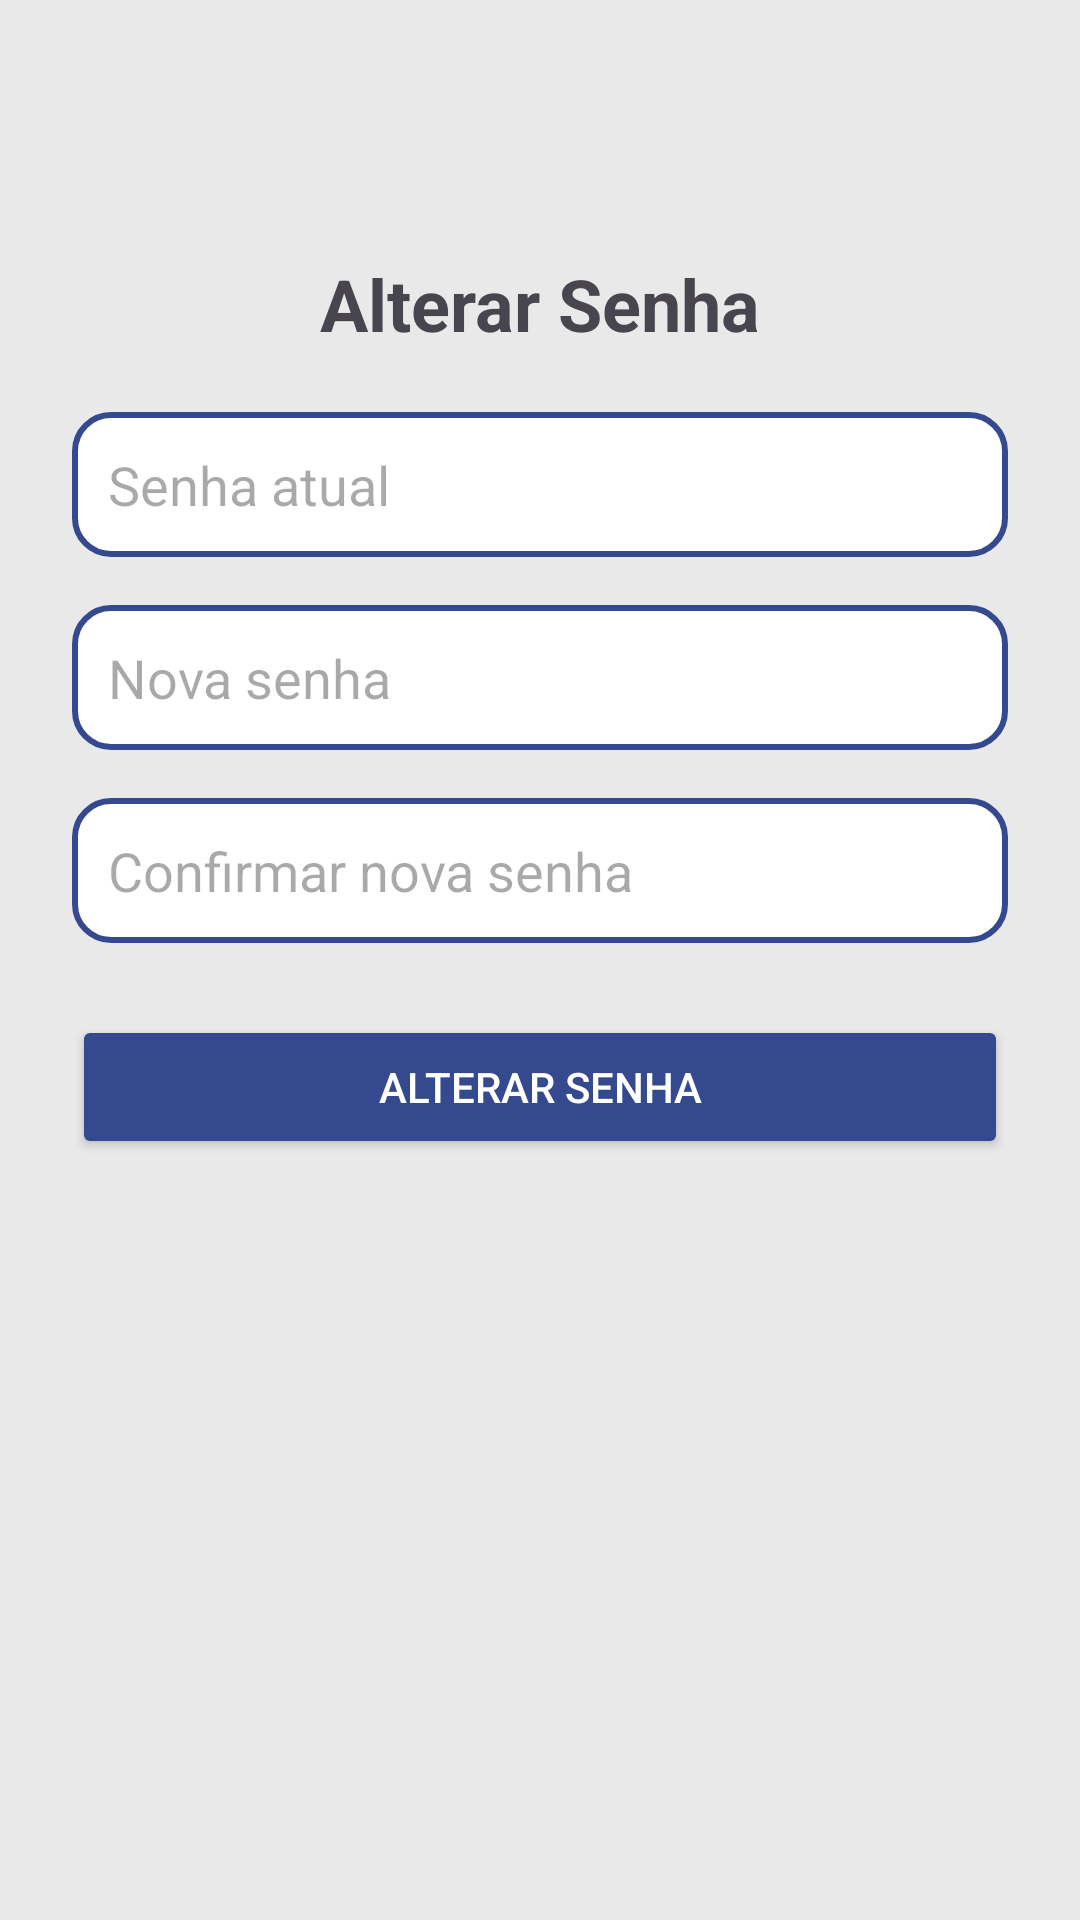

Produce the Android XML layout that renders to this screen, including the resource entries it uses.
<!-- AndroidManifest.xml: application theme Theme.TechSaude -->
<!-- res/layout/activity_alterar_senha_configuracoes_medico.xml -->
<?xml version="1.0" encoding="utf-8"?>
<LinearLayout xmlns:android="http://schemas.android.com/apk/res/android"
    android:orientation="vertical"
    android:layout_width="match_parent"
    android:layout_height="match_parent"
    android:padding="24dp"
    android:background="@color/cinza">

    <ImageView
        android:id="@+id/imgVoltarSenha"
        android:layout_width="56dp"
        android:layout_height="61dp"
        android:src="@drawable/voltar" />
    <TextView
        android:id="@+id/txtTitulo"
        android:layout_width="wrap_content"
        android:layout_height="wrap_content"
        android:text="Alterar Senha"
        android:textSize="24sp"
        android:textStyle="bold"
        android:layout_gravity="center_horizontal"
        android:paddingBottom="20dp" />

    <EditText
        android:id="@+id/edtSenhaAtual"
        android:layout_width="match_parent"
        android:layout_height="wrap_content"
        android:hint="Senha atual"
        android:inputType="textPassword"
        android:background="@drawable/edittext_fundo"
        android:padding="12dp" />

    <EditText
        android:id="@+id/edtNovaSenha"
        android:layout_width="match_parent"
        android:layout_height="wrap_content"
        android:hint="Nova senha"
        android:inputType="textPassword"
        android:background="@drawable/edittext_fundo"
        android:padding="12dp"
        android:layout_marginTop="16dp" />

    <EditText
        android:id="@+id/edtConfirmarSenha"
        android:layout_width="match_parent"
        android:layout_height="wrap_content"
        android:hint="Confirmar nova senha"
        android:background="@drawable/edittext_fundo"
        android:inputType="textPassword"
        android:padding="12dp"
        android:layout_marginTop="16dp" />

    <Button
        android:id="@+id/btnAlterarSenha"
        android:layout_width="match_parent"
        android:layout_height="wrap_content"
        android:text="Alterar senha"
        android:backgroundTint="@color/azulEscuro"
        android:textColor="#FFFFFF"
        android:layout_marginTop="24dp"
        android:padding="12dp" />

</LinearLayout>
<!-- resources referenced by this layout -->
<resources>
  <color name="azulEscuro">#34498E</color>
  <color name="cinza">#E9E9E9</color>
  <!-- drawable edittext_fundo (drawable) -->
  <?xml version="1.0" encoding="utf-8"?>
  <shape xmlns:android="http://schemas.android.com/apk/res/android"
      android:shape="rectangle">
  
      
      <solid android:color="@color/branco" />
  
      
      <stroke
          android:width="2dp"
          android:color="@color/azulEscuro" />
  
      
      <corners android:radius="12dp" />
  
      
      <padding
          android:left="8dp"
          android:top="6dp"
          android:right="8dp"
          android:bottom="6dp" />
  
  </shape>
  <style name="Theme.TechSaude" parent="Base.Theme.TechSaude" />
  <color name="branco">#FFFFFFFF</color>
  <style name="Base.Theme.TechSaude" parent="Theme.Material3.DayNight.NoActionBar">
          
          
          <item name="android:statusBarColor">@color/cinza</item>
          <item name="android:windowLightStatusBar">true</item>
      </style>
</resources>
